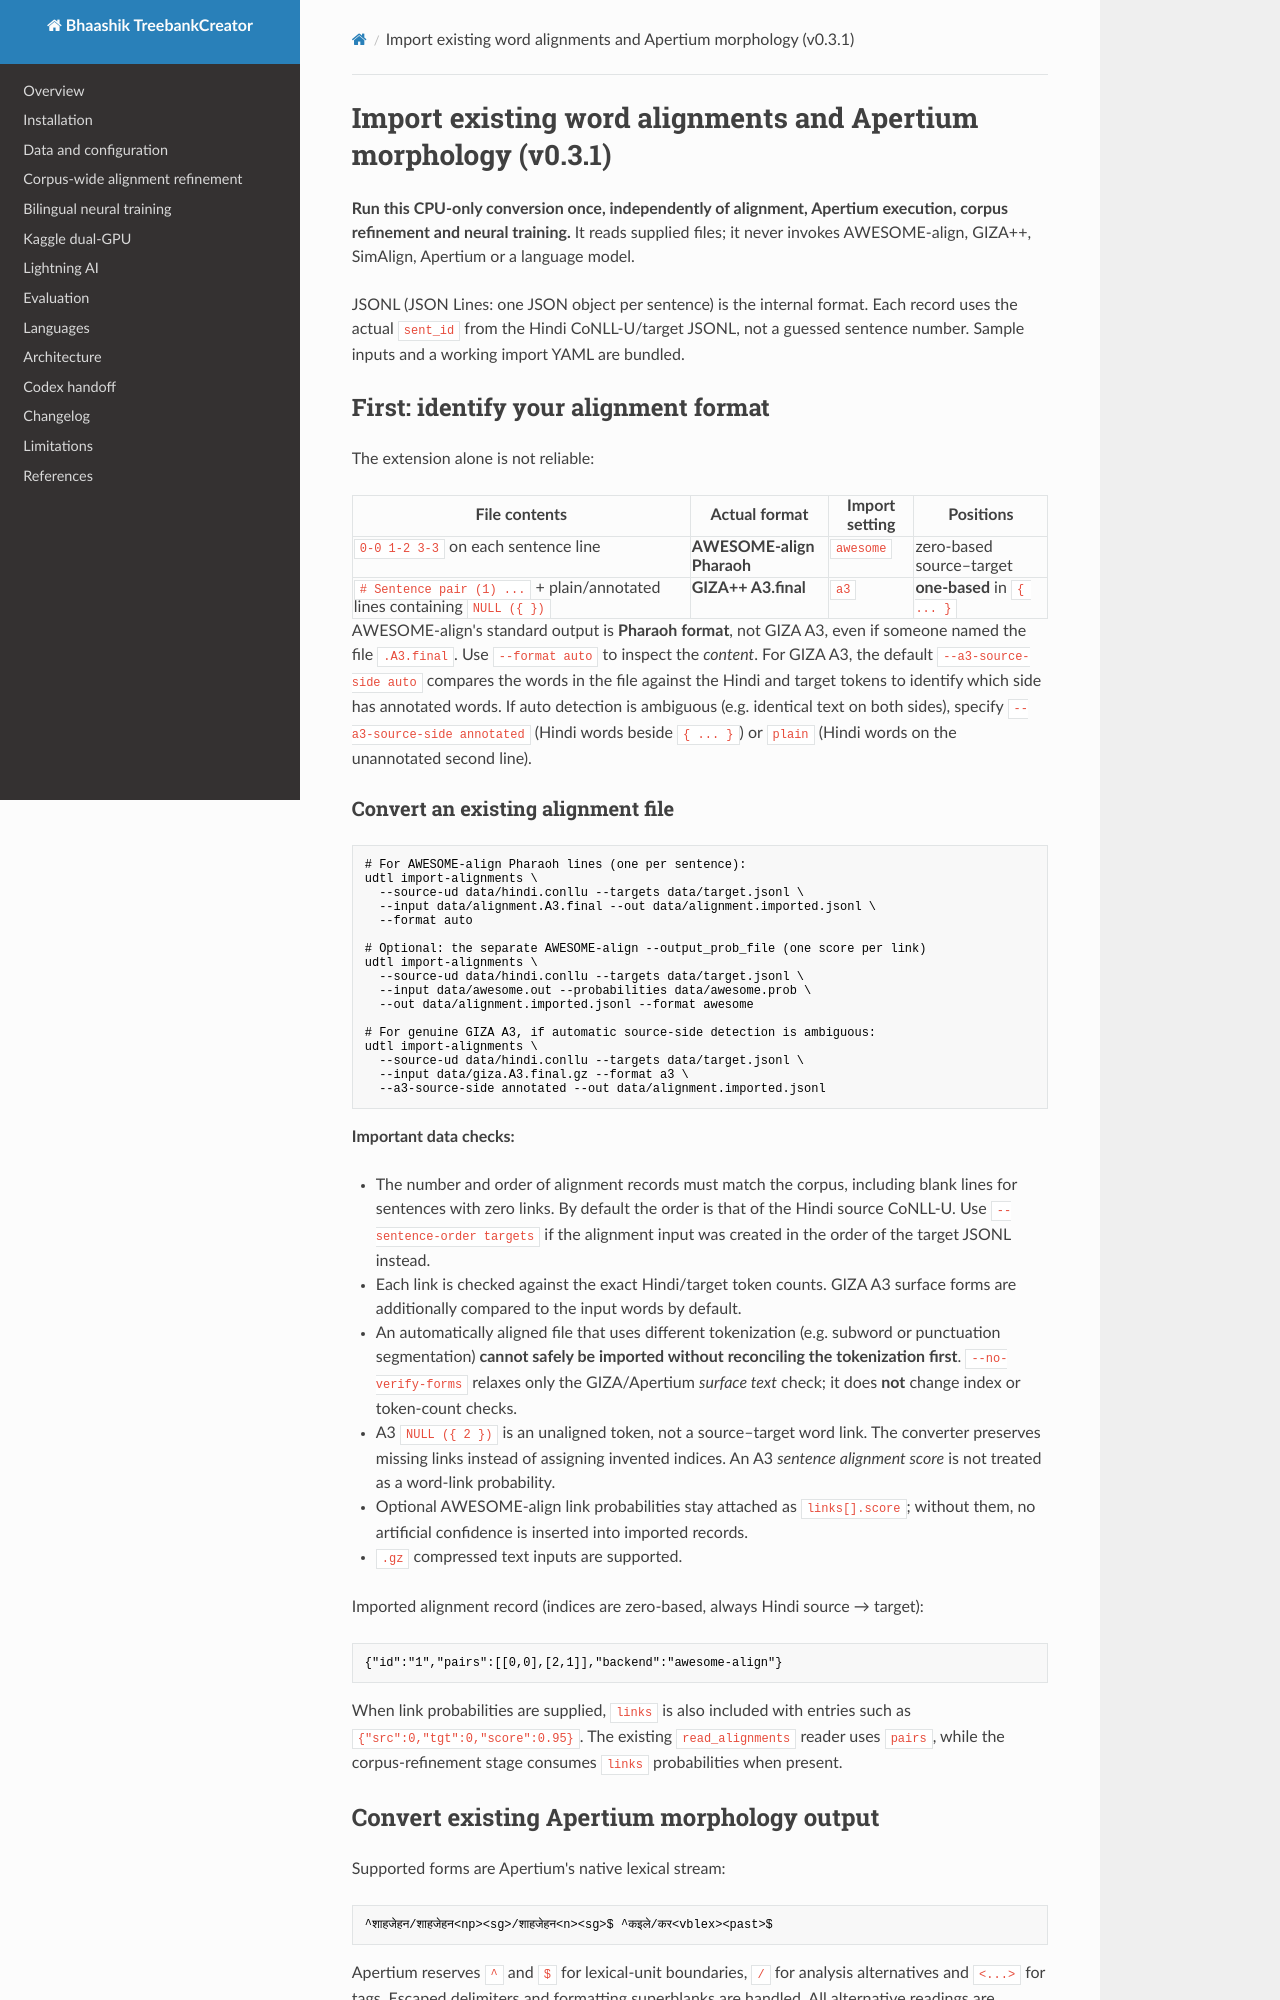

repository: bhaashik/TreebankCreator · page: EXTERNAL_RESOURCE_IMPORT/index.html · generator: mkdocs

# Import existing word alignments and Apertium morphology (v0.3.1)

**Run this CPU-only conversion once, independently of alignment, Apertium execution,
corpus refinement and neural training.** It reads supplied files; it never invokes
AWESOME-align, GIZA++, SimAlign, Apertium or a language model.

JSONL (JSON Lines: one JSON object per sentence) is the internal format. Each
record uses the actual `sent_id` from the Hindi CoNLL-U/target JSONL, not a guessed
sentence number. Sample inputs and a working import YAML are bundled.

## First: identify your alignment format

The extension alone is not reliable:

| File contents | Actual format | Import setting | Positions |
|---|---|---|---|
| `0-0 1-2 3-3` on each sentence line | **AWESOME-align Pharaoh** | `awesome` | zero-based source–target |
| `# Sentence pair (1) ...` + plain/annotated lines containing `NULL ({ })` | **GIZA++ A3.final** | `a3` | **one-based** in `{ ... }` |

AWESOME-align's standard output is **Pharaoh format**, not GIZA A3, even if
someone named the file `.A3.final`. Use `--format auto` to inspect the *content*.
For GIZA A3, the default `--a3-source-side auto` compares the words in the file
against the Hindi and target tokens to identify which side has annotated words.
If auto detection is ambiguous (e.g. identical text on both sides), specify
`--a3-source-side annotated` (Hindi words beside `{ ... }`) or `plain`
(Hindi words on the unannotated second line).

### Convert an existing alignment file

```bash
# For AWESOME-align Pharaoh lines (one per sentence):
udtl import-alignments \
  --source-ud data/hindi.conllu --targets data/target.jsonl \
  --input data/alignment.A3.final --out data/alignment.imported.jsonl \
  --format auto

# Optional: the separate AWESOME-align --output_prob_file (one score per link)
udtl import-alignments \
  --source-ud data/hindi.conllu --targets data/target.jsonl \
  --input data/awesome.out --probabilities data/awesome.prob \
  --out data/alignment.imported.jsonl --format awesome

# For genuine GIZA A3, if automatic source-side detection is ambiguous:
udtl import-alignments \
  --source-ud data/hindi.conllu --targets data/target.jsonl \
  --input data/giza.A3.final.gz --format a3 \
  --a3-source-side annotated --out data/alignment.imported.jsonl
```

**Important data checks:**

- The number and order of alignment records must match the corpus, including
  blank lines for sentences with zero links. By default the order is that of
  the Hindi source CoNLL-U. Use `--sentence-order targets` if the alignment
  input was created in the order of the target JSONL instead.
- Each link is checked against the exact Hindi/target token counts. GIZA A3
  surface forms are additionally compared to the input words by default.
- An automatically aligned file that uses different tokenization (e.g. subword
  or punctuation segmentation) **cannot safely be imported without reconciling
  the tokenization first**. `--no-verify-forms` relaxes only the GIZA/Apertium
  *surface text* check; it does **not** change index or token-count checks.
- A3 `NULL ({ 2 })` is an unaligned token, not a source–target word link. The
  converter preserves missing links instead of assigning invented indices.
  An A3 *sentence alignment score* is not treated as a word-link probability.
- Optional AWESOME-align link probabilities stay attached as `links[].score`;
  without them, no artificial confidence is inserted into imported records.
- `.gz` compressed text inputs are supported.

Imported alignment record (indices are zero-based, always Hindi source → target):

```json
{"id":"1","pairs":[[0,0],[2,1]],"backend":"awesome-align"}
```

When link probabilities are supplied, `links` is also included with entries
such as `{"src":0,"tgt":0,"score":0.95}`. The existing `read_alignments`
reader uses `pairs`, while the corpus-refinement stage consumes `links`
probabilities when present.
